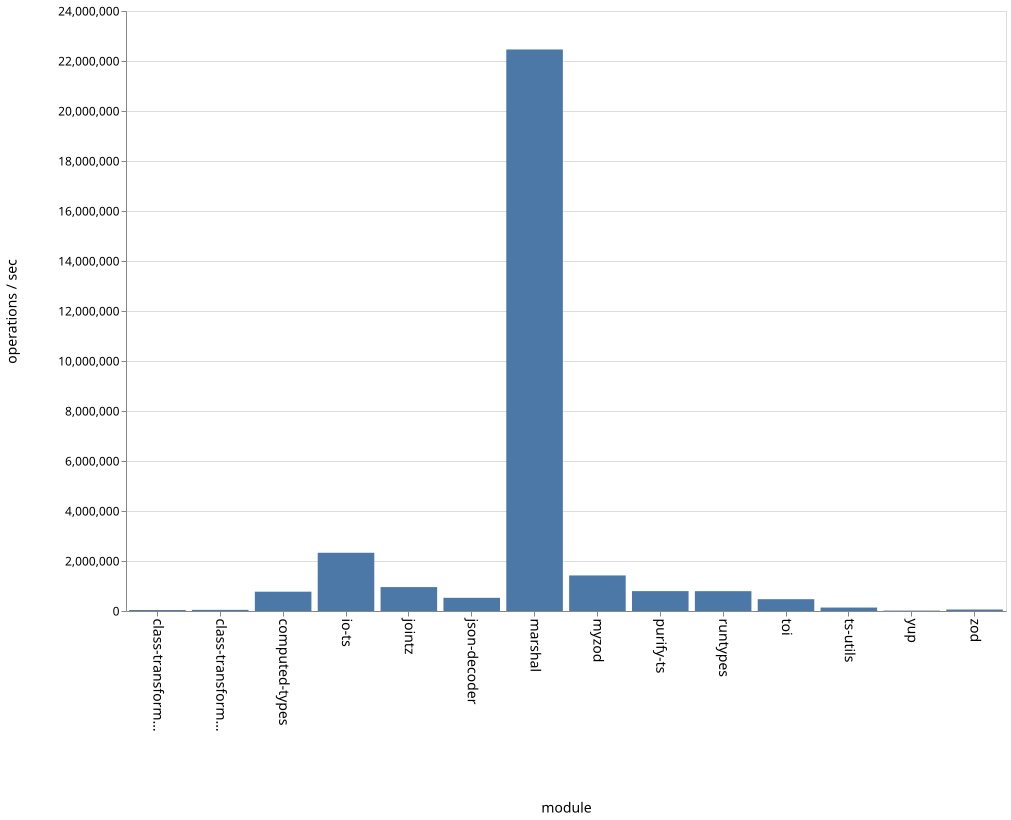

The table this chart was drawn from, first rows:
name, ops
class-transformer-validator-async, 39166
class-transformer-validator-sync, 45674
computed-types, 772628
io-ts, 2329547
jointz, 956453
json-decoder, 527798
marshal, 22461391
myzod, 1422422
purify-ts, 794612
runtypes, 793596
toi, 472542
ts-utils, 137920
yup, 16580
zod, 58714
